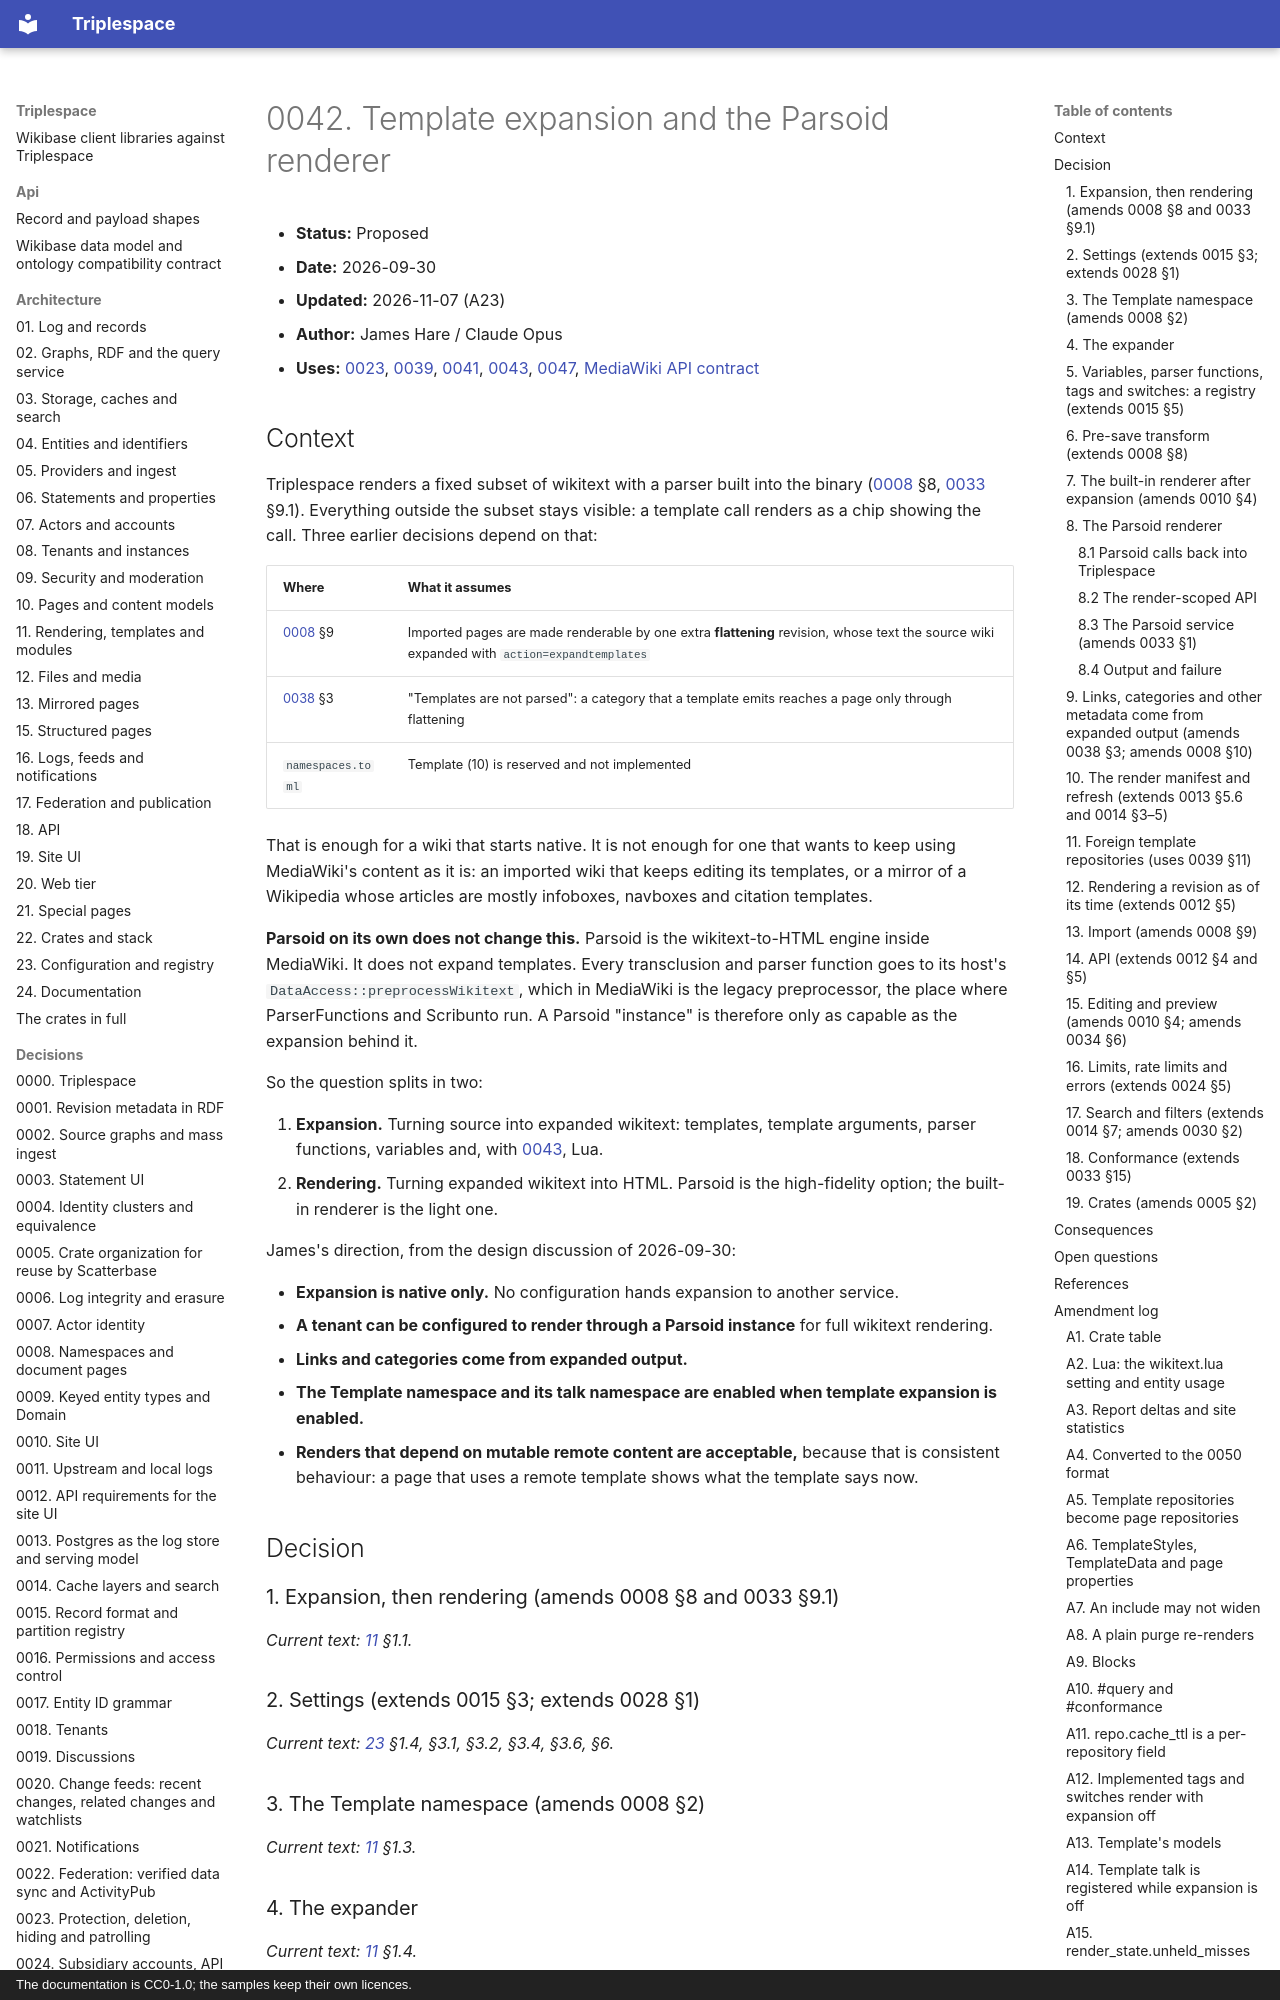

repository: scatterbase/triplespace · page: decisions/0042-template-expansion-and-parsoid/index.html · generator: mkdocs · copyright: The documentation is CC0-1.0; the samples keep their own licences.

# 0042. Template expansion and the Parsoid renderer

- **Status:** Proposed
- **Date:** 2026-09-30
- **Updated:** 2026-11-07 (A23)
- **Author:** James Hare / Claude Opus
- **Uses:** [0023](0023-moderation.md), [0039](0039-files-and-media.md), [0041](0041-content-models.md), [0043](0043-lua-modules.md), [0047](0047-special-pages.md), [MediaWiki API contract](../api/mediawiki-compat.md)

## Context

Triplespace renders a fixed subset of wikitext with a parser built into the binary ([0008](0008-namespaces-and-document-pages.md) §8, [0033](0033-backend-stack.md) §9.1). Everything outside the subset stays visible: a template call renders as a chip showing the call. Three earlier decisions depend on that:

| Where | What it assumes |
|---|---|
| [0008](0008-namespaces-and-document-pages.md) §9 | Imported pages are made renderable by one extra **flattening** revision, whose text the source wiki expanded with `action=expandtemplates` |
| [0038](0038-page-metadata-and-categories.md) §3 | "Templates are not parsed": a category that a template emits reaches a page only through flattening |
| `namespaces.toml` | Template (10) is reserved and not implemented |

That is enough for a wiki that starts native. It is not enough for one that wants to keep using MediaWiki's content as it is: an imported wiki that keeps editing its templates, or a mirror of a Wikipedia whose articles are mostly infoboxes, navboxes and citation templates.

**Parsoid on its own does not change this.** Parsoid is the wikitext-to-HTML engine inside MediaWiki. It does not expand templates. Every transclusion and parser function goes to its host's `DataAccess::preprocessWikitext`, which in MediaWiki is the legacy preprocessor, the place where ParserFunctions and Scribunto run. A Parsoid "instance" is therefore only as capable as the expansion behind it.

So the question splits in two:

1. **Expansion.** Turning source into expanded wikitext: templates, template arguments, parser functions, variables and, with [0043](0043-lua-modules.md), Lua.
2. **Rendering.** Turning expanded wikitext into HTML. Parsoid is the high-fidelity option; the built-in renderer is the light one.

James's direction, from the design discussion of 2026-09-30:

- **Expansion is native only.** No configuration hands expansion to another service.
- **A tenant can be configured to render through a Parsoid instance** for full wikitext rendering.
- **Links and categories come from expanded output.**
- **The Template namespace and its talk namespace are enabled when template expansion is enabled.**
- **Renders that depend on mutable remote content are acceptable,** because that is consistent behaviour: a page that uses a remote template shows what the template says now.

## Decision

### 1. Expansion, then rendering (amends 0008 §8 and 0033 §9.1)

*Current text: [11](../architecture/11-rendering-templates-and-modules.md) §1.1.*

### 2. Settings (extends 0015 §3; extends 0028 §1)

*Current text: [23](../architecture/23-configuration-and-registry.md) §1.4, §3.1, §3.2, §3.4, §3.6, §6.*

### 3. The Template namespace (amends 0008 §2)

*Current text: [11](../architecture/11-rendering-templates-and-modules.md) §1.3.*

### 4. The expander

*Current text: [11](../architecture/11-rendering-templates-and-modules.md) §1.4.*

### 5. Variables, parser functions, tags and switches: a registry (extends 0015 §5)

*Current text: [11](../architecture/11-rendering-templates-and-modules.md) §2.1, §2.2, §2.3.*
